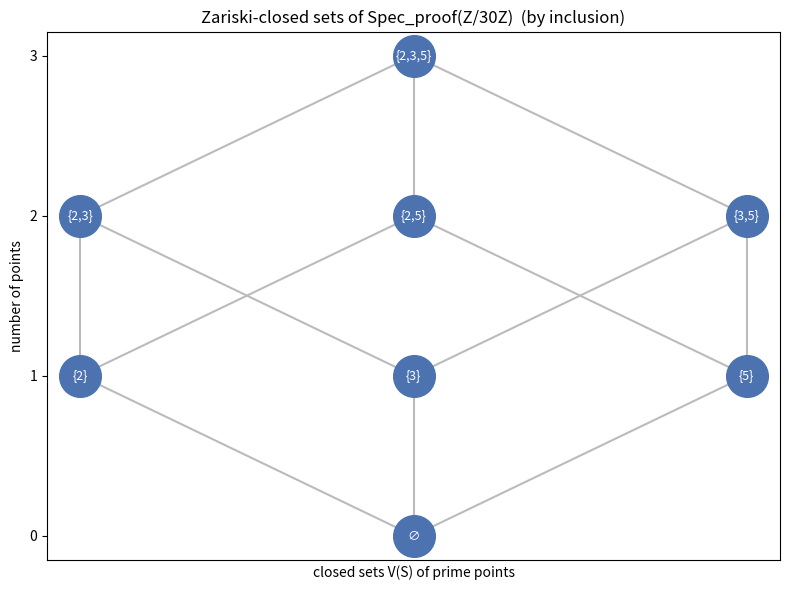

Generate this figure with matplotlib:
"""
Visualization: the inclusion lattice of Zariski-closed sets of Spec_proof(Z/nZ).

For Z/nZ the prime congruences correspond to the prime divisors of n. We draw
the proof spectrum as points, and the Hasse diagram of Zariski-closed sets V(S)
ordered by inclusion -- a finite picture of the Zariski topology. Saving to a PNG
requires matplotlib; no other dependencies.
"""

from __future__ import annotations

from itertools import combinations
from typing import Dict, FrozenSet, List, Set, Tuple

import matplotlib.pyplot as plt


def prime_factors(n: int) -> List[int]:
    fs, d = [], 2
    while d * d <= n:
        if n % d == 0:
            fs.append(d)
            while n % d == 0:
                n //= d
        d += 1
    if n > 1:
        fs.append(n)
    return fs


def closed_sets(n: int) -> List[FrozenSet[int]]:
    """All Zariski-closed subsets of Spec_proof(Z/nZ).

    Points = prime divisors of n. V(S) = { p : p divides every s in S }.
    The closed sets are exactly the subsets of points closed under this rule;
    for the squarefree spectrum they are all subsets, which we enumerate."""
    pts = prime_factors(n)
    seen: Set[FrozenSet[int]] = set()
    for r in range(len(pts) + 1):
        for combo in combinations(pts, r):
            seen.add(frozenset(combo))
    return sorted(seen, key=lambda s: (len(s), sorted(s)))


def draw(n: int, path: str = "spectrum_lattice.png") -> None:
    sets = closed_sets(n)
    levels: Dict[int, List[FrozenSet[int]]] = {}
    for s in sets:
        levels.setdefault(len(s), []).append(s)

    pos: Dict[FrozenSet[int], Tuple[float, float]] = {}
    for lvl, members in levels.items():
        for i, s in enumerate(members):
            x = i - (len(members) - 1) / 2.0
            pos[s] = (x, lvl)

    fig, ax = plt.subplots(figsize=(8, 6))
    for s in sets:
        for t in sets:
            if s < t and len(t) == len(s) + 1 and s <= t:
                (x0, y0), (x1, y1) = pos[s], pos[t]
                ax.plot([x0, x1], [y0, y1], color="#bbbbbb", zorder=1)
    for s in sets:
        x, y = pos[s]
        label = "{" + ",".join(map(str, sorted(s))) + "}" if s else "∅"
        ax.scatter([x], [y], s=900, color="#4C72B0", zorder=2)
        ax.text(x, y, label, ha="center", va="center", color="white", fontsize=9)

    ax.set_title(f"Zariski-closed sets of Spec_proof(Z/{n}Z)  (by inclusion)")
    ax.set_xlabel("closed sets V(S) of prime points")
    ax.set_ylabel("number of points")
    ax.set_yticks(sorted(levels))
    ax.set_xticks([])
    fig.tight_layout()
    fig.savefig(path, dpi=130)
    print(f"wrote {path}")


if __name__ == "__main__":
    draw(30)  # primes 2, 3, 5 -> an 8-vertex Boolean lattice of closed sets
